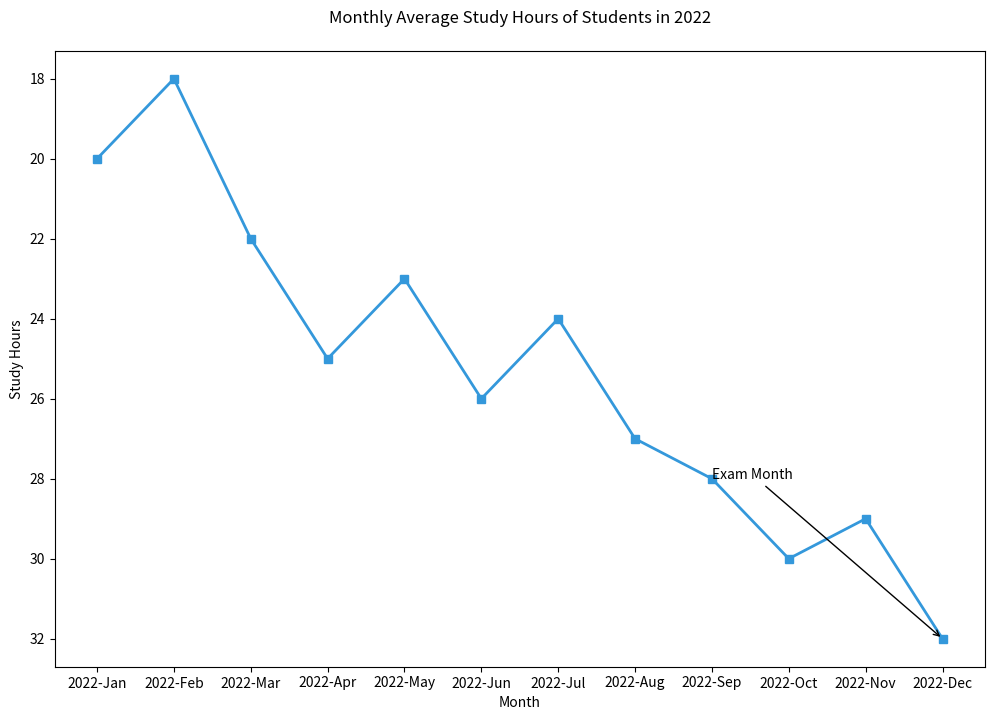

Write Python code to recreate this figure.

import matplotlib.pyplot as plt

# Data
months = ['2022-Jan', '2022-Feb', '2022-Mar', '2022-Apr', '2022-May', '2022-Jun', '2022-Jul', '2022-Aug', '2022-Sep', '2022-Oct', '2022-Nov', '2022-Dec']
study_hours = [20, 18, 22, 25, 23, 26, 24, 27, 28, 30, 29, 32]

# Plotting the line chart
plt.figure(figsize=(12, 8))  # Adjusted width and height
plt.plot(months, study_hours, color='#3498DB', marker='s', linestyle='-', linewidth=2)  # Different color and marker style

# Annotate a specific point with the label
plt.annotate('Exam Month', xy=('2022-Dec', 32), xytext=('2022-Sep', 28),
             arrowprops=dict(facecolor='#E74C3C', arrowstyle='->'))

# Adding a title and labels
plt.title('Monthly Average Study Hours of Students in 2022', pad=20)  # Changed topic and added padding
plt.xlabel('Month')
plt.ylabel('Study Hours')
plt.gca().invert_yaxis()

# Show the plot
plt.show()
